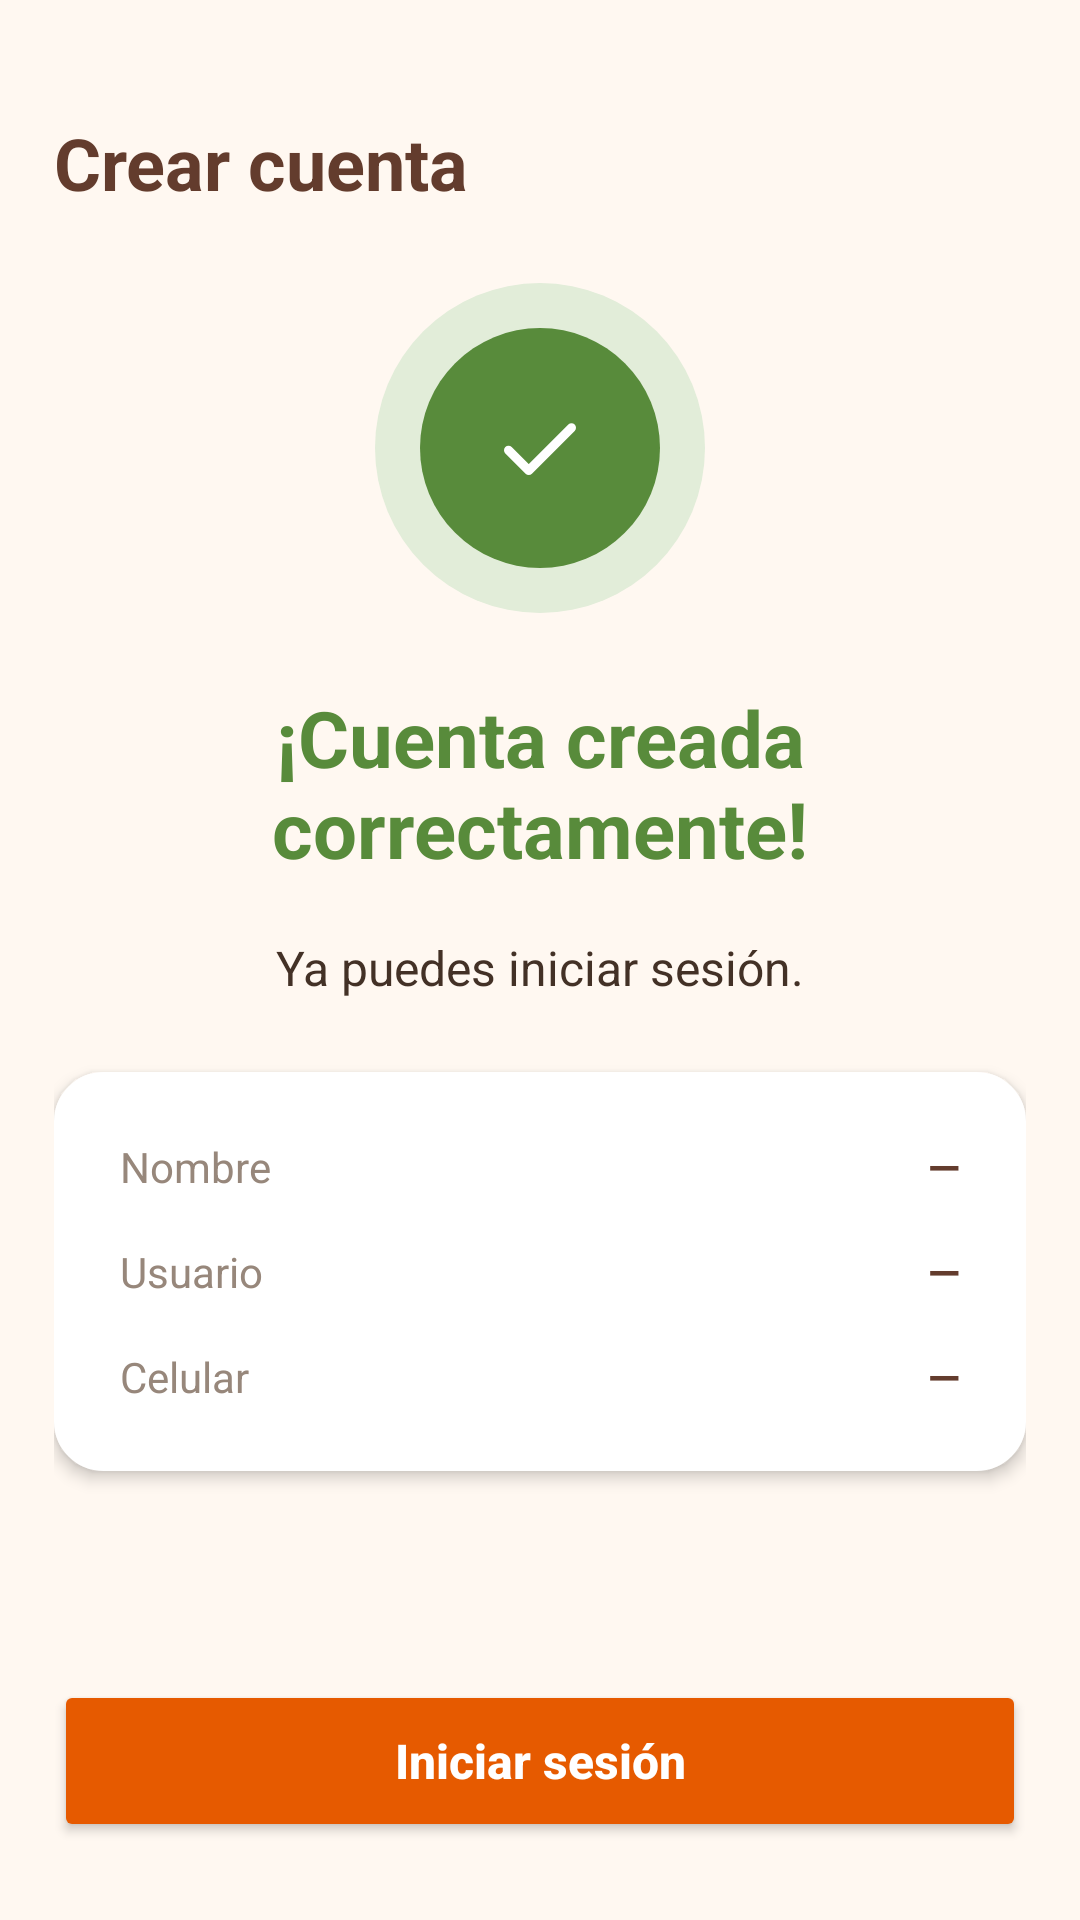

Produce the Android XML layout that renders to this screen, including the resource entries it uses.
<!-- AndroidManifest.xml: application theme Theme.EduCafe -->
<!-- res/layout/activity_cuenta_creada.xml -->
<?xml version="1.0" encoding="utf-8"?>
<ScrollView
    xmlns:android="http://schemas.android.com/apk/res/android"
    xmlns:app="http://schemas.android.com/apk/res-auto"
    android:layout_width="match_parent"
    android:layout_height="match_parent"
    android:background="#FFF8F1"
    android:fillViewport="true">

    <LinearLayout
        android:layout_width="match_parent"
        android:layout_height="wrap_content"
        android:orientation="vertical"
        android:padding="18dp">

        
        <TextView
            android:layout_width="match_parent"
            android:layout_height="wrap_content"
            android:layout_marginTop="20dp"
            android:text="Crear cuenta"
            android:textColor="#633C2D"
            android:textSize="24sp"
            android:textStyle="bold" />

        
        <FrameLayout
            android:layout_width="110dp"
            android:layout_height="110dp"
            android:layout_gravity="center_horizontal"
            android:layout_marginTop="24dp"
            android:background="@drawable/bg_circulo"
            android:backgroundTint="#E2EDD9">

            
            <FrameLayout
                android:layout_width="80dp"
                android:layout_height="80dp"
                android:layout_gravity="center"
                android:background="@drawable/bg_circulo"
                android:backgroundTint="#588B3B">

                
                <androidx.appcompat.widget.AppCompatImageView
                    android:layout_width="36dp"
                    android:layout_height="36dp"
                    android:layout_gravity="center"
                    android:scaleType="fitCenter"
                    app:srcCompat="@drawable/ic_check"
                    app:tint="#FFFFFF"
                    android:contentDescription="Cuenta creada correctamente" />

            </FrameLayout>

        </FrameLayout>

        
        <TextView
            android:layout_width="match_parent"
            android:layout_height="wrap_content"
            android:layout_marginTop="24dp"
            android:gravity="center"
            android:text="¡Cuenta creada correctamente!"
            android:textColor="#588B3B"
            android:textSize="26sp"
            android:textStyle="bold" />

        
        <TextView
            android:layout_width="match_parent"
            android:layout_height="wrap_content"
            android:layout_marginTop="18dp"
            android:gravity="center"
            android:text="Ya puedes iniciar sesión."
            android:textColor="#433126"
            android:textSize="16sp" />

        
        <LinearLayout
            android:layout_width="match_parent"
            android:layout_height="wrap_content"
            android:layout_marginTop="24dp"
            android:background="@drawable/bg_tarjeta"
            android:backgroundTint="#FFFFFF"
            android:elevation="3dp"
            android:orientation="vertical"
            android:padding="22dp">

            
            <LinearLayout
                android:layout_width="match_parent"
                android:layout_height="wrap_content"
                android:gravity="center_vertical"
                android:orientation="horizontal">

                <TextView
                    android:layout_width="95dp"
                    android:layout_height="wrap_content"
                    android:text="Nombre"
                    android:textColor="#97877B"
                    android:textSize="14sp" />

                <TextView
                    android:id="@+id/txtNombreCreado"
                    android:layout_width="0dp"
                    android:layout_height="wrap_content"
                    android:layout_weight="1"
                    android:gravity="end"
                    android:text="—"
                    android:textColor="#633C2D"
                    android:textSize="14sp"
                    android:textStyle="bold" />

            </LinearLayout>

            
            <LinearLayout
                android:layout_width="match_parent"
                android:layout_height="wrap_content"
                android:layout_marginTop="16dp"
                android:gravity="center_vertical"
                android:orientation="horizontal">

                <TextView
                    android:layout_width="95dp"
                    android:layout_height="wrap_content"
                    android:text="Usuario"
                    android:textColor="#97877B"
                    android:textSize="14sp" />

                <TextView
                    android:id="@+id/txtUsuarioCreado"
                    android:layout_width="0dp"
                    android:layout_height="wrap_content"
                    android:layout_weight="1"
                    android:gravity="end"
                    android:text="—"
                    android:textColor="#633C2D"
                    android:textSize="14sp"
                    android:textStyle="bold" />

            </LinearLayout>

            
            <LinearLayout
                android:layout_width="match_parent"
                android:layout_height="wrap_content"
                android:layout_marginTop="16dp"
                android:gravity="center_vertical"
                android:orientation="horizontal">

                <TextView
                    android:layout_width="95dp"
                    android:layout_height="wrap_content"
                    android:text="Celular"
                    android:textColor="#97877B"
                    android:textSize="14sp" />

                <TextView
                    android:id="@+id/txtCelularCreado"
                    android:layout_width="0dp"
                    android:layout_height="wrap_content"
                    android:layout_weight="1"
                    android:gravity="end"
                    android:text="—"
                    android:textColor="#633C2D"
                    android:textSize="14sp"
                    android:textStyle="bold" />

            </LinearLayout>

        </LinearLayout>

        
        <Space
            android:layout_width="match_parent"
            android:layout_height="24dp"
            android:layout_weight="1" />

        
        <Button
            android:id="@+id/btnIrLogin"
            android:layout_width="match_parent"
            android:layout_height="54dp"
            android:layout_marginTop="8dp"
            android:layout_marginBottom="8dp"
            android:backgroundTint="#E65A00"
            android:text="Iniciar sesión"
            android:textAllCaps="false"
            android:textColor="#FFFFFF"
            android:textSize="16sp"
            android:textStyle="bold" />

    </LinearLayout>

</ScrollView>
<!-- resources referenced by this layout -->
<resources>
  <!-- drawable bg_circulo (drawable) -->
  <?xml version="1.0" encoding="utf-8"?>
  <shape xmlns:android="http://schemas.android.com/apk/res/android" android:shape="oval">
      <solid android:color="#FFFFFF" />
  </shape>
  <!-- drawable bg_tarjeta (drawable) -->
  <?xml version="1.0" encoding="utf-8"?>
  <shape xmlns:android="http://schemas.android.com/apk/res/android" android:shape="rectangle">
      <solid android:color="@color/cafe_blanco" />
      <stroke android:width="1dp" android:color="@color/cafe_borde_suave" />
      <corners android:radius="16dp" />
  </shape>
  <!-- drawable ic_check (drawable) -->
  <?xml version="1.0" encoding="utf-8"?>
  <vector xmlns:android="http://schemas.android.com/apk/res/android"
      android:width="24dp"
      android:height="24dp"
      android:viewportWidth="24"
      android:viewportHeight="24">
      <path
          android:pathData="M5 12.5l4.5 4.5L19 7.5"
          android:fillColor="#00000000"
          android:strokeColor="#5C3523"
          android:strokeWidth="2"
          android:strokeLineCap="round"
          android:strokeLineJoin="round" />
  </vector>
  <style name="Theme.EduCafe" parent="Base.Theme.EduCafe" />
  <color name="cafe_blanco">#FFFFFF</color>
  <color name="cafe_borde_suave">#EADBCB</color>
  <style name="Base.Theme.EduCafe" parent="Theme.Material3.DayNight.NoActionBar">
          
          
      </style>
</resources>
